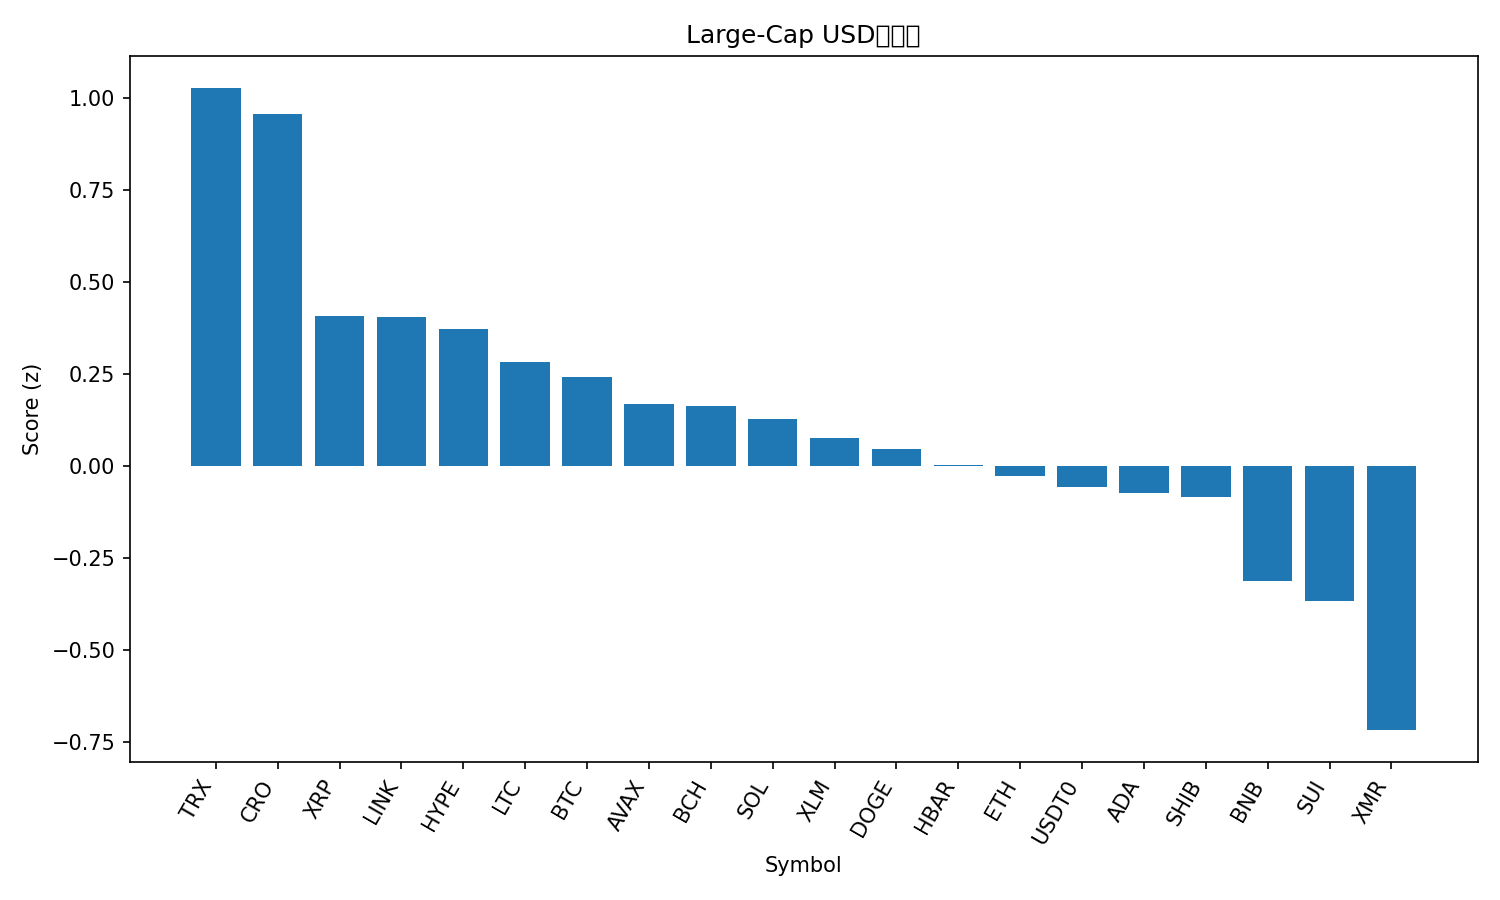

The file beside this chart, header and first rows:
rank, name, symbol, price, pct_1h, pct_24h, pct_7d, pct_1h_vs_btc, pct_24h_vs_btc, pct_7d_vs_btc, market_cap_rank, market_cap, volume_usd, score
1, TRON, TRX, 0.2983, 1.025, -4.687, -4.586, 0.9273, -5.144, -8.823, 10, 28249705738, 1317368198, 1.026
2, Cronos, CRO, 0.1512, 0.5878, 4.282, 5.052, 0.4905, 3.825, 0.8139, 35, 5461701897, 28815712, 0.9564
3, XRP, XRP, 2.54, 0.1028, 4.205, 8.291, 0.005555, 3.748, 4.053, 5, 152712350688, 4121694955, 0.4055
4, Chainlink, LINK, 17.89, 0.1994, 1.504, 7.222, 0.1021, 1.047, 2.984, 15, 12468553085, 570157903, 0.4029
5, Hyperliquid, HYPE, 40.14, 0.1635, -0.702, 13.01, 0.06623, -1.159, 8.768, 16, 10868259818, 280435139, 0.3726
6, Litecoin, LTC, 96.49, 0.1581, 0.3667, 5.601, 0.06085, -0.09011, 1.363, 28, 7377591406, 456477714, 0.2826
7, Bitcoin, BTC, 111558, 0.09726, 0.4568, 4.238, 0.0, 0.0, 0.0, 1, 2224309340879, 42168748429, 0.2408
8, Avalanche, AVAX, 19.37, 0.2168, -0.6004, -3.782, 0.1195, -1.057, -8.019, 26, 8261974684, 389462195, 0.1663
9, Bitcoin Cash, BCH, 508.1, -0.05133, 3.753, 6.963, -0.1486, 3.297, 2.725, 20, 10135381905, 275853541, 0.1632
10, Solana, SOL, 194.2, 0.03279, 0.9459, 3.738, -0.06447, 0.4891, -0.4994, 6, 106704201897, 5106032071, 0.1262
11, Stellar, XLM, 0.3193, 0.02316, 1.403, 1.078, -0.0741, 0.9458, -3.16, 19, 10224928614, 188740164, 0.07448
12, Dogecoin, DOGE, 0.1982, -0.049, 0.7881, 5.925, -0.1463, 0.3313, 1.688, 9, 30020513977, 1486432160, 0.04444
13, Hedera, HBAR, 0.1691, 0.002836, -0.1941, 1.791, -0.09443, -0.6509, -2.447, 29, 7185945989, 180244965, 0.00273
14, Ethereum, ETH, 3930, -0.05181, -0.3375, 1.455, -0.1491, -0.7943, -2.783, 2, 474309567961, 24857375565, -0.02846
15, USDT0, USDT0, 1.0, -0.02715, -0.01303, -0.0271, -0.1244, -0.4698, -4.265, 30, 7110115273, 328150124, -0.05823
16, Cardano, ADA, 0.6518, -0.09947, 0.4033, 3.47, -0.1967, -0.05352, -0.7677, 11, 23836625316, 945912861, -0.07507
17, Shiba Inu, SHIB, 1.014e-05, -0.06899, -0.3299, 2.21, -0.1663, -0.7867, -2.028, 34, 5974825926, 113667040, -0.08604
18, BNB, BNB, 1113, -0.1907, -0.9817, -1.159, -0.288, -1.439, -5.396, 4, 154950116104, 1959149768, -0.3144
19, Sui, SUI, 2.49, -0.3408, 1.65, 1.513, -0.4381, 1.193, -2.725, 22, 9046021918, 727099335, -0.3672
20, Monero, XMR, 325.3, -0.6594, -0.3382, 9.015, -0.7567, -0.795, 4.777, 33, 6002041078, 143690174, -0.7187
21, Figure Heloc, FIGR_HELOC, 0.4998, 0.0, -50.47, -49.9, -0.09726, -50.92, -54.14, 31, 6615383668, 15162870, -2.678
